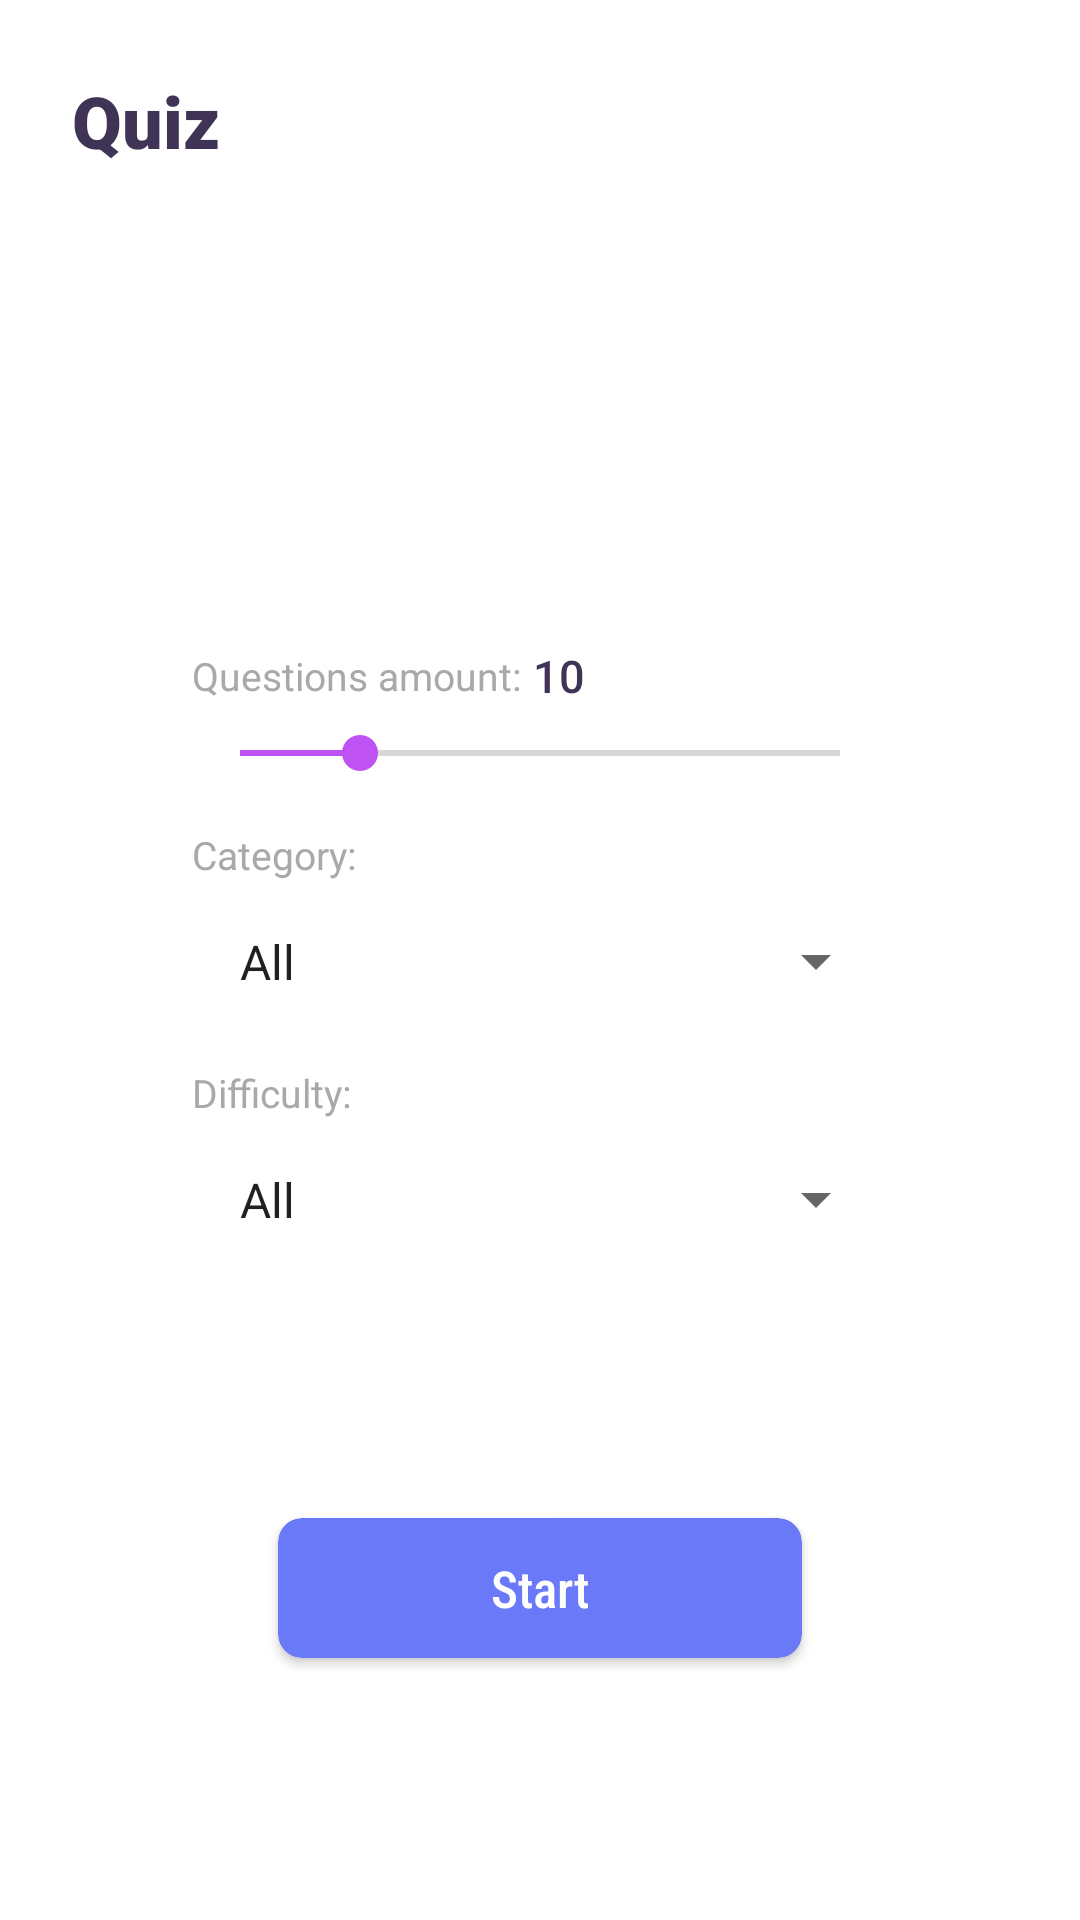

Produce the Android XML layout that renders to this screen, including the resource entries it uses.
<!-- AndroidManifest.xml: application theme AppTheme -->
<!-- res/layout/fragment_main.xml -->
<?xml version="1.0" encoding="utf-8"?>
<androidx.constraintlayout.widget.ConstraintLayout
    xmlns:android="http://schemas.android.com/apk/res/android"
    xmlns:tools="http://schemas.android.com/tools"
    android:layout_width="match_parent"
    android:layout_height="match_parent"
    xmlns:app="http://schemas.android.com/apk/res-auto"
    tools:context=".ui.main.MainFragment">

    <TextView
        android:theme="@style/TitleText"
        android:id="@+id/main_title"
        android:layout_width="wrap_content"
        android:layout_height="wrap_content"
        app:layout_constraintLeft_toLeftOf="parent"
        app:layout_constraintTop_toTopOf="parent"
        android:text="Quiz"/>

    <ImageView
        android:id="@+id/main_image"
        android:layout_width="wrap_content"
        android:layout_height="120dp"
        app:layout_constraintTop_toBottomOf="@+id/main_title"
        app:layout_constraintLeft_toLeftOf="parent"
        app:layout_constraintRight_toRightOf="parent"
        android:padding="16dp"
        android:src="@drawable/ic_ar_cup"/>

    <TextView
        android:id="@+id/main_amount_hint"
        android:layout_width="wrap_content"
        android:layout_height="wrap_content"
        app:layout_constraintTop_toBottomOf="@+id/main_image"
        app:layout_constraintLeft_toLeftOf="parent"
        android:layout_marginLeft="@dimen/page_big_margin"
        android:layout_marginTop="16dp"
        android:text="Questions amount:"
        android:textColor="@color/light_grey"
        android:fontFamily="sans-serif"
        android:textSize="13sp"/>

    <TextView
        android:id="@+id/main_questions_amount"
        android:layout_width="wrap_content"
        android:layout_height="wrap_content"
        app:layout_constraintTop_toTopOf="@+id/main_amount_hint"
        app:layout_constraintBottom_toBottomOf="@+id/main_amount_hint"
        app:layout_constraintLeft_toRightOf="@+id/main_amount_hint"
        android:layout_marginLeft="4dp"
        android:text="10"
        android:textColor="@color/dark_purple"
        android:fontFamily="sans-serif-medium"
        android:textSize="15sp"/>

    <androidx.appcompat.widget.AppCompatSeekBar
        android:id="@+id/main_amount_seek_bar"
        android:layout_width="0dp"
        android:layout_height="wrap_content"
        app:layout_constraintLeft_toLeftOf="@+id/main_amount_hint"
        app:layout_constraintTop_toBottomOf="@+id/main_amount_hint"
        app:layout_constraintRight_toRightOf="parent"
        android:layout_marginTop="8dp"
        android:max="50"
        android:progress="10"
        android:layout_marginRight="@dimen/page_big_margin"/>

    <TextView
        android:id="@+id/main_category_hint"
        android:layout_width="wrap_content"
        android:layout_height="wrap_content"
        app:layout_constraintTop_toBottomOf="@+id/main_amount_seek_bar"
        app:layout_constraintLeft_toLeftOf="parent"
        android:layout_marginLeft="@dimen/page_big_margin"
        android:layout_marginTop="16dp"
        android:text="Category:"
        android:textColor="@color/light_grey"
        android:fontFamily="sans-serif"
        android:textSize="13sp"/>

    <androidx.appcompat.widget.AppCompatSpinner
        android:id="@+id/main_category_spinner"
        android:layout_width="0dp"
        android:layout_height="wrap_content"
        android:padding="8dp"
        android:entries="@array/categories"
        app:layout_constraintLeft_toLeftOf="parent"
        app:layout_constraintRight_toRightOf="parent"
        app:layout_constraintTop_toBottomOf="@+id/main_category_hint"
        android:layout_marginLeft="@dimen/page_big_margin"
        android:layout_marginRight="@dimen/page_big_margin"
        android:layout_marginTop="8dp"/>

    <TextView
        android:id="@+id/main_difficulty_hint"
        android:layout_width="wrap_content"
        android:layout_height="wrap_content"
        app:layout_constraintTop_toBottomOf="@+id/main_category_spinner"
        app:layout_constraintLeft_toLeftOf="parent"
        android:layout_marginLeft="@dimen/page_big_margin"
        android:layout_marginTop="16dp"
        android:text="Difficulty:"
        android:textColor="@color/light_grey"
        android:fontFamily="sans-serif"
        android:textSize="13sp"/>

    <androidx.appcompat.widget.AppCompatSpinner
        android:id="@+id/main_difficulty_spinner"
        android:layout_width="0dp"
        android:layout_height="wrap_content"
        app:layout_constraintLeft_toLeftOf="parent"
        app:layout_constraintRight_toRightOf="parent"
        app:layout_constraintTop_toBottomOf="@+id/main_difficulty_hint"
        android:layout_marginLeft="@dimen/page_big_margin"
        android:layout_marginRight="@dimen/page_big_margin"
        android:layout_marginTop="8dp"
        android:padding="8dp"
        android:entries="@array/difficulty"/>

    <androidx.cardview.widget.CardView
        android:id="@+id/main_start"
        android:layout_width="0dp"
        android:layout_height="wrap_content"
        app:layout_constraintTop_toBottomOf="@+id/main_difficulty_spinner"
        app:layout_constraintBottom_toBottomOf="parent"
        app:layout_constraintLeft_toLeftOf="@id/main_difficulty_spinner"
        app:layout_constraintRight_toRightOf="@id/main_difficulty_spinner"
        android:layout_marginLeft="24dp"
        android:layout_marginRight="24dp"
        app:cardCornerRadius="8dp"
        app:cardBackgroundColor="@color/blue"
        app:cardUseCompatPadding="true">
        <TextView
            android:layout_width="match_parent"
            android:layout_height="wrap_content"
            android:paddingTop="12dp"
            android:paddingBottom="12dp"
            android:gravity="center"
            android:textColor="@color/white"
            android:fontFamily="sans-serif-condensed-medium"
            android:textSize="17sp"
            android:text="Start"/>
    </androidx.cardview.widget.CardView>

</androidx.constraintlayout.widget.ConstraintLayout>
<!-- resources referenced by this layout -->
<resources>
  <string-array name="categories">
          <item>All</item>
          <item>History</item>
          <item>Computer</item>
          <item>TODO</item>
      </string-array>
  <string-array name="difficulty">
          <item>All</item>
          <item>Easy</item>
          <item>Medium</item>
          <item>Hard</item>
      </string-array>
  <color name="blue">#6979F8</color>
  <color name="dark_purple">#3F3356</color>
  <color name="light_grey">#A9A9A9</color>
  <color name="white">#FFF</color>
  <dimen name="page_big_margin">64dp</dimen>
  <style name="TitleText" parent="AppTheme.BoldText">
          <item name="android:textSize">24sp</item>
          <item name="android:textColor">@color/dark_purple</item>
          <item name="android:padding">24dp</item>
      </style>
  <style name="AppTheme" parent="Theme.AppCompat.Light.DarkActionBar">
          <item name="colorPrimary">@color/purple</item>
          <item name="colorPrimaryDark">@color/dark_purple</item>
          <item name="colorAccent">@color/purple</item>
          <item name="windowActionBar">false</item>
          <item name="windowNoTitle">true</item>
          <item name="android:windowBackground">@color/white</item>
          <item name="android:statusBarColor" tools:targetApi="m">@color/white</item>
          <item name="android:windowLightStatusBar" tools:targetApi="m">true</item>
      </style>
  <style name="AppTheme.BoldText">
          <item name="android:fontFamily">sans-serif-black</item>
      </style>
  <color name="purple">#BE52F2</color>
</resources>
